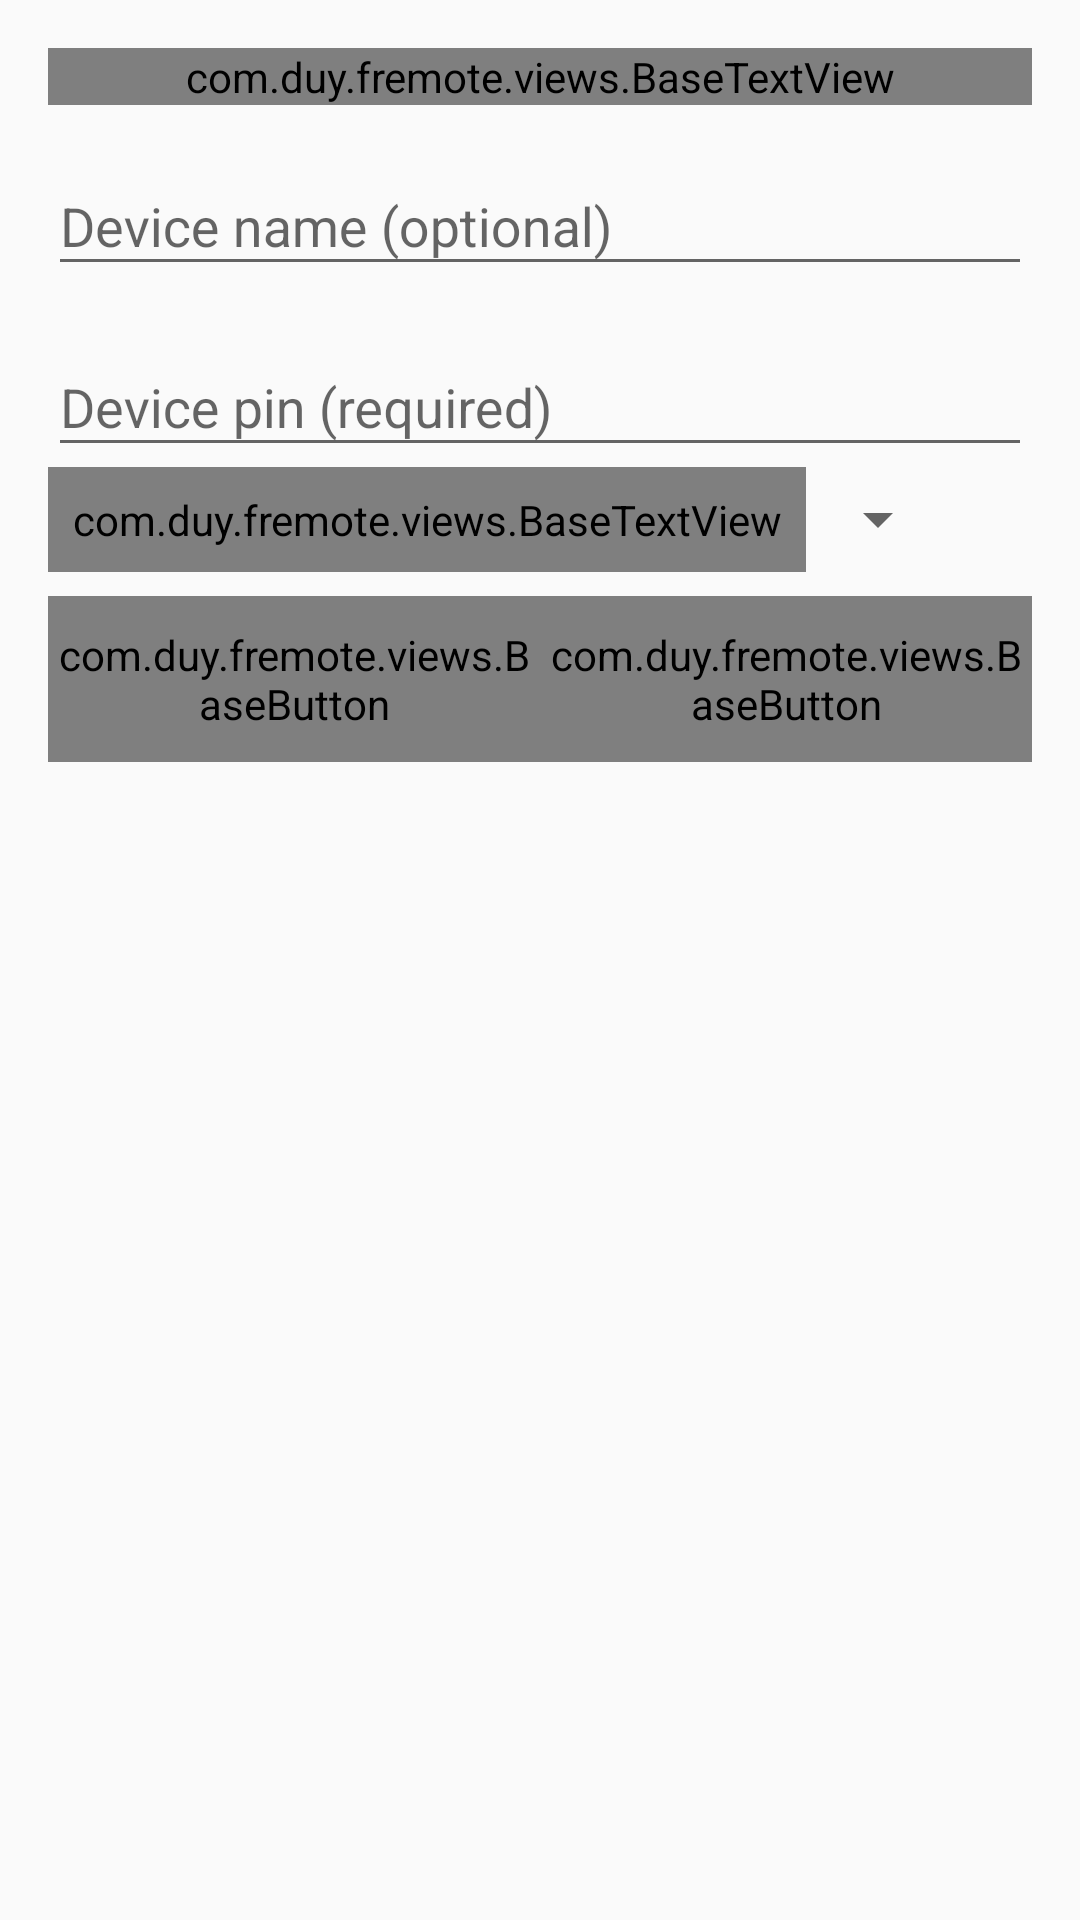

Write the Android layout XML for this screen, with the resource values it uses.
<!-- AndroidManifest.xml: application theme AppTheme -->
<!-- res/layout/dialog_new_device.xml -->
<?xml version="1.0" encoding="utf-8"?>
<LinearLayout xmlns:android="http://schemas.android.com/apk/res/android"
    android:layout_width="match_parent"
    android:layout_height="wrap_content"
    android:minWidth="300dp"
    android:orientation="vertical"
    android:padding="16dp">

    <com.duy.fremote.views.BaseTextView
        android:layout_width="match_parent"
        android:layout_height="wrap_content"
        android:gravity="center"
        android:text="@string/add_device"
        android:textAppearance="@style/Base.TextAppearance.AppCompat.Title" />

    <android.support.design.widget.TextInputLayout
        android:layout_width="match_parent"
        android:layout_height="wrap_content"
        android:layout_marginTop="8dp"
        android:hint="@string/device_name_optional">

        <android.support.design.widget.TextInputEditText
            android:id="@+id/edit_device_name"
            android:layout_width="match_parent"
            android:layout_height="wrap_content" />
    </android.support.design.widget.TextInputLayout>

    <android.support.design.widget.TextInputLayout
        android:layout_width="match_parent"
        android:layout_height="wrap_content"
        android:layout_marginTop="8dp"

        android:hint="@string/device_pin_required">

        <android.support.design.widget.TextInputEditText
            android:id="@+id/edit_device_pin"
            android:layout_width="match_parent"
            android:layout_height="wrap_content"
            android:inputType="number" />
    </android.support.design.widget.TextInputLayout>

    <LinearLayout
        android:layout_width="match_parent"
        android:layout_height="wrap_content"
        android:gravity="center_vertical"
        android:orientation="horizontal">

        <com.duy.fremote.views.BaseTextView
            android:layout_width="wrap_content"
            android:layout_height="wrap_content"
            android:padding="8dp"
            android:text="@string/icon" />


        <android.support.v7.widget.AppCompatSpinner
            android:id="@+id/spinner_icons"
            android:layout_width="wrap_content"
            android:layout_height="wrap_content">

        </android.support.v7.widget.AppCompatSpinner>

    </LinearLayout>


    <LinearLayout
        android:layout_width="match_parent"
        android:layout_height="wrap_content"
        android:layout_marginTop="8dp"
        android:orientation="horizontal">

        <com.duy.fremote.views.BaseButton
            android:id="@+id/btn_cancel"
            style="@style/Base.Widget.AppCompat.Button.Borderless"
            android:layout_width="wrap_content"
            android:layout_height="wrap_content"
            android:layout_weight="1"
            android:text="@string/cancel" />

        <com.duy.fremote.views.BaseButton
            android:id="@+id/btn_add"
            style="@style/Base.Widget.AppCompat.Button.Borderless.Colored"
            android:layout_width="wrap_content"
            android:layout_height="wrap_content"
            android:layout_weight="1"
            android:text="@string/add" />
    </LinearLayout>
</LinearLayout>
<!-- resources referenced by this layout -->
<resources>
  <string name="add">Add</string>
  <string name="add_device">Add device</string>
  <string name="cancel">Cancel</string>
  <string name="device_name_optional">Device name (optional)</string>
  <string name="device_pin_required">Device pin (required)</string>
  <string name="icon">Icon</string>
  <style name="AppTheme" parent="Theme.AppCompat.Light">
          
          <item name="colorAccent">@color/colorAccent</item>
  
          <item name="windowNoTitle">true</item>
          <item name="windowActionBar">false</item>
      </style>
  <color name="colorAccent">#266aef</color>
</resources>
